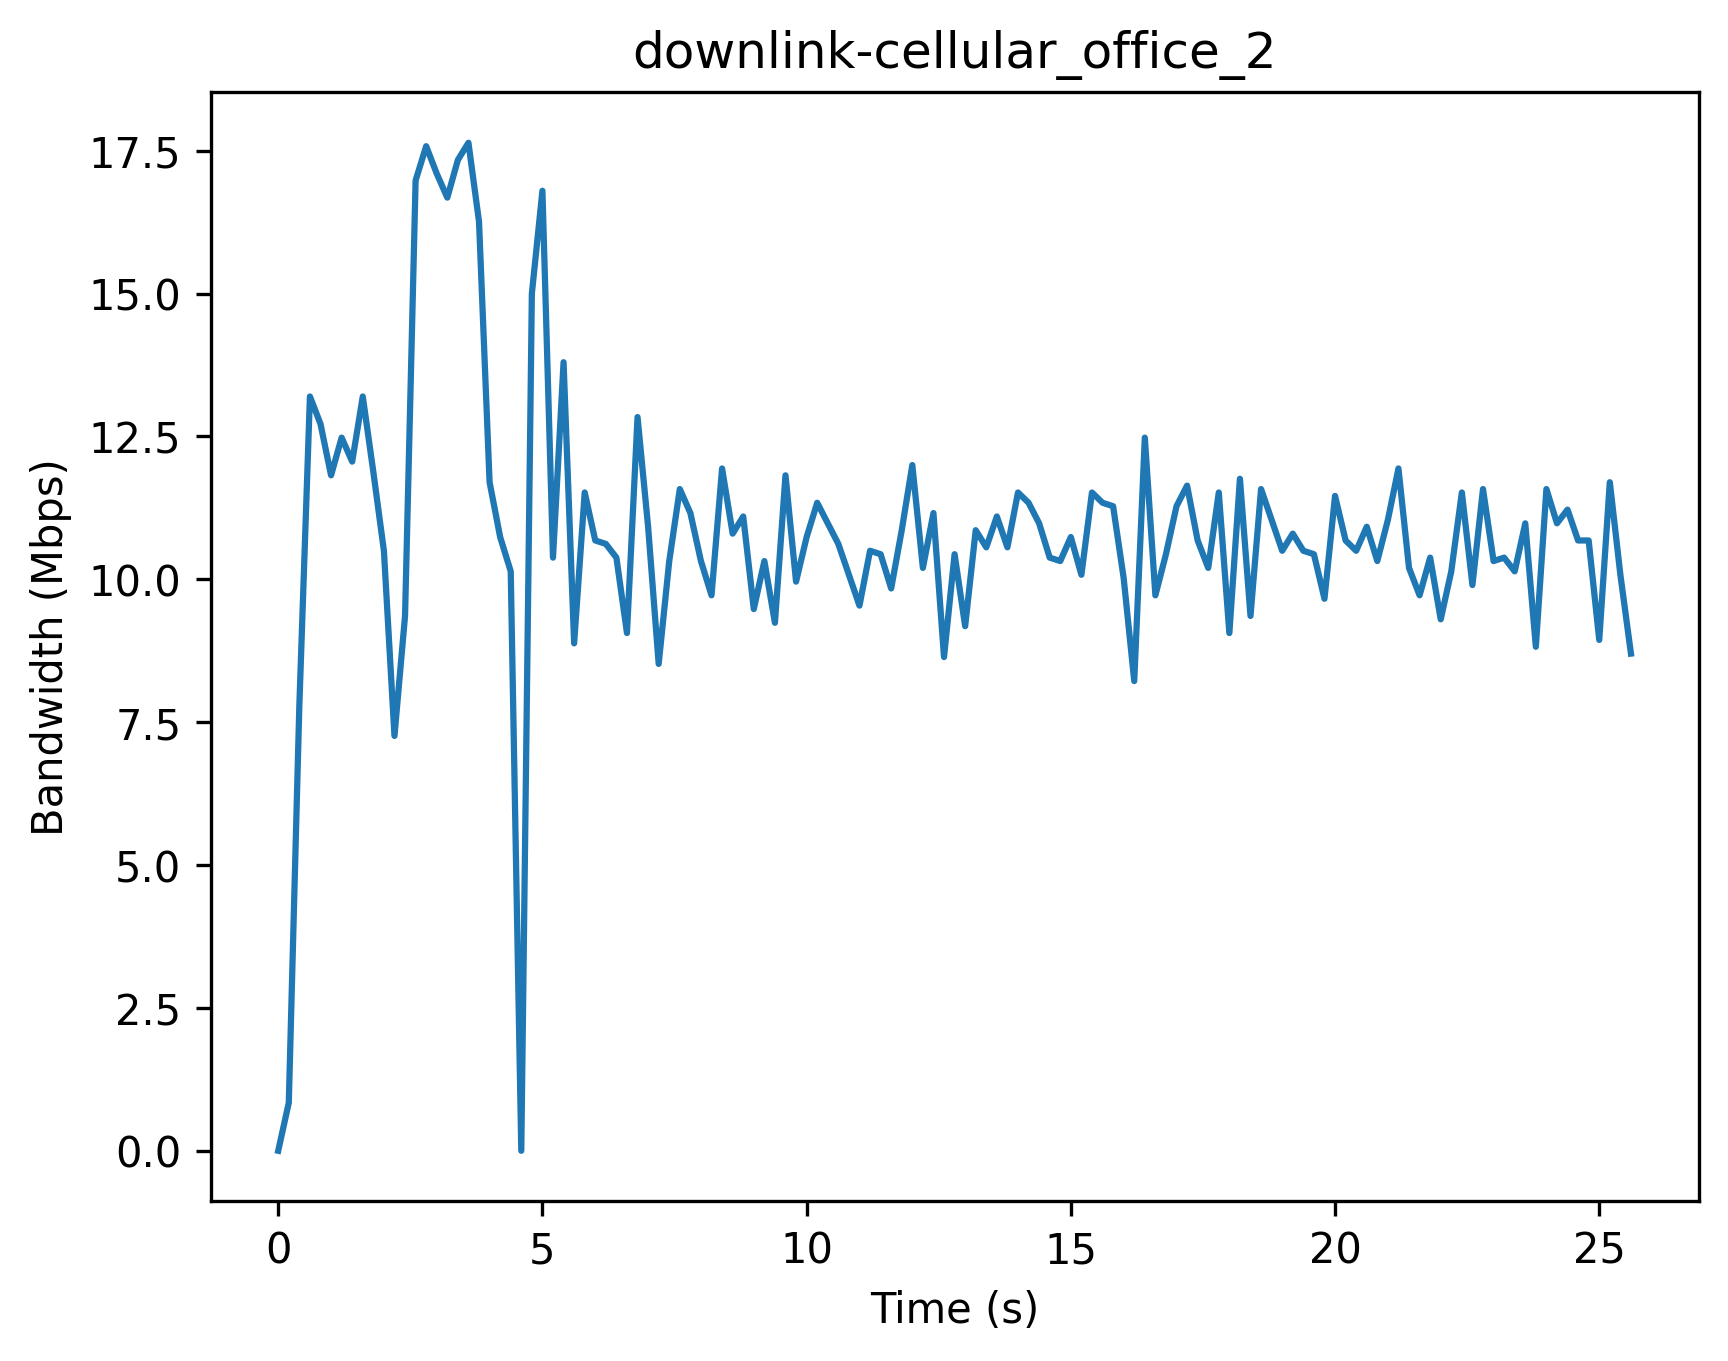

The file beside this chart, header and first rows:
Timestamp (s), Bandwidth (Mbps)
0, 0
0.2, 0.84
0.4, 7.8
0.6, 13.2
0.8, 12.72
1.0, 11.82
1.2, 12.48
1.4, 12.06
1.6, 13.2
1.8, 11.88
2.0, 10.5
2.2, 7.26
2.4, 9.36
2.6, 16.98
2.8, 17.58
3.0, 17.1
3.2, 16.68
3.4, 17.34
3.6, 17.64
3.8, 16.26
4.0, 11.7
4.2, 10.74
4.4, 10.14
4.6, 0.0
4.8, 15.0
5.0, 16.8
5.2, 10.38
5.4, 13.8
5.6, 8.88
5.8, 11.52
6.0, 10.68
6.2, 10.62
6.4, 10.38
6.6, 9.06
6.8, 12.84
7.0, 10.92
7.2, 8.52
7.4, 10.32
7.6, 11.58
7.8, 11.16
8.0, 10.32
8.2, 9.72
8.4, 11.94
8.6, 10.8
8.8, 11.1
9.0, 9.48
9.2, 10.32
9.4, 9.24
9.6, 11.82
9.8, 9.96
10.0, 10.74
10.2, 11.34
10.4, 10.98
10.6, 10.62
10.8, 10.08
11.0, 9.54
11.2, 10.5
11.4, 10.44
11.6, 9.84
11.8, 10.86
... 69 more rows
